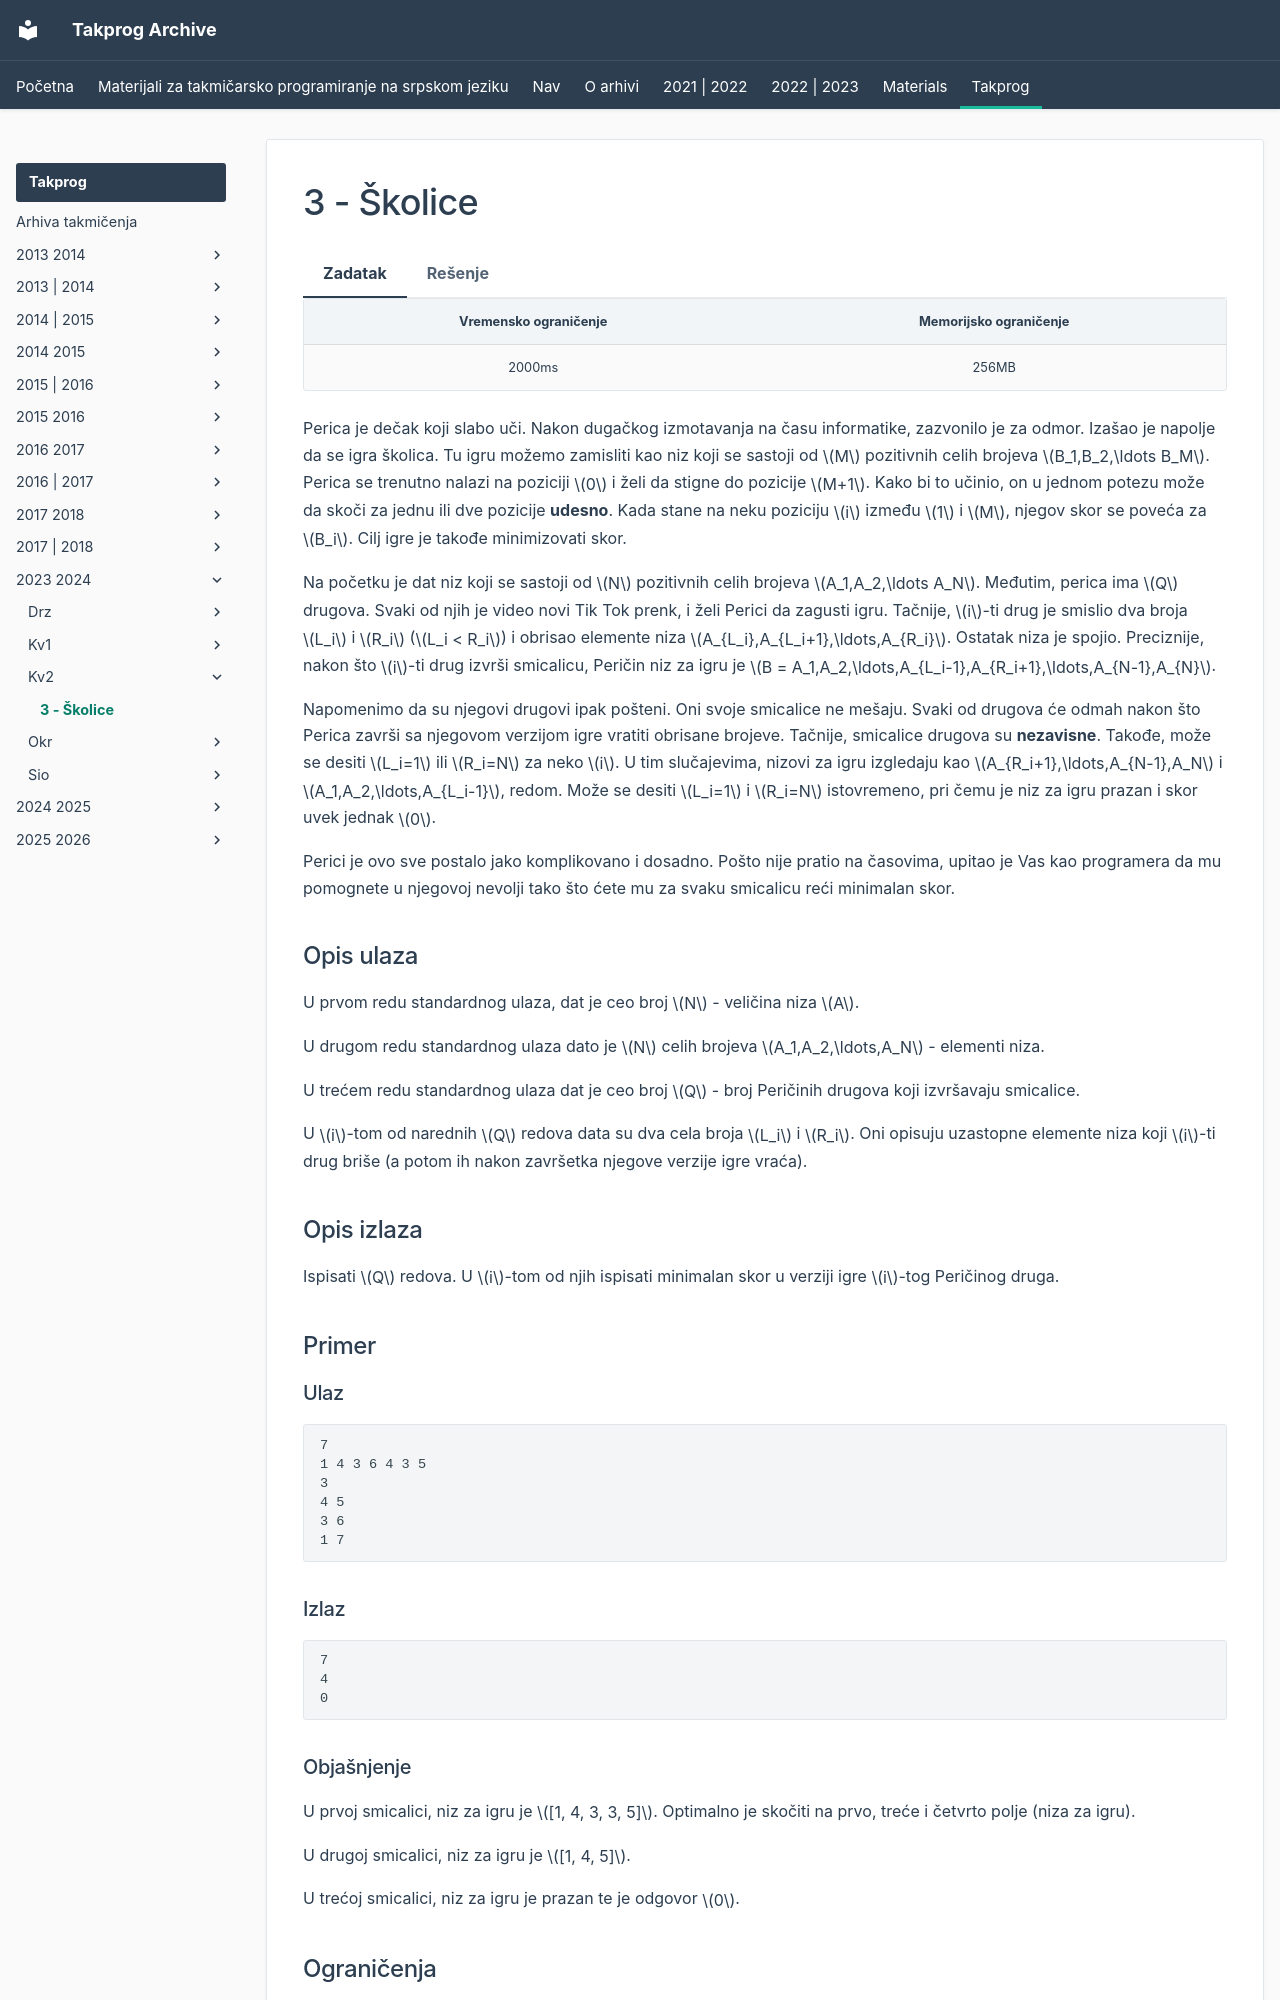

repository: FEDIKUS/takprog-arhiva · page: takprog/2023_2024/kv2/03_skolice/index.html · generator: mkdocs

---
hide:
  - toc
---

# 3 - Školice

=== "Zadatak"
	
	| Vremensko ograničenje | Memorijsko ograničenje |
	|:-:|:-:|
	| 2000ms | 256MB |
	
	Perica je dečak koji slabo uči. Nakon dugačkog izmotavanja na času informatike, zazvonilo je za odmor. Izašao je napolje da se igra školica. Tu igru možemo zamisliti kao niz koji se sastoji od $M$ pozitivnih celih brojeva $B_1,B_2,\ldots B_M$. Perica se trenutno nalazi na poziciji $0$ i želi da stigne do pozicije $M+1$. Kako bi to učinio, on u jednom potezu može da skoči za jednu ili dve pozicije **udesno**. Kada stane na neku poziciju $i$ između $1$ i $M$, njegov skor se poveća za $B_i$. Cilj igre je takođe minimizovati skor.
	
	
	
	Na početku je dat niz koji se sastoji od $N$ pozitivnih celih brojeva $A_1,A_2,\ldots A_N$. Međutim, perica ima $Q$ drugova. Svaki od njih je video novi Tik Tok prenk, i želi Perici da zagusti igru. Tačnije, $i$-ti drug je smislio dva broja $L_i$ i $R_i$ ($L_i < R_i$) i obrisao elemente niza $A_{L_i},A_{L_i+1},\ldots,A_{R_i}$. Ostatak niza je spojio. Preciznije, nakon što $i$-ti drug izvrši smicalicu, Peričin niz za igru je $B = A_1,A_2,\ldots,A_{L_i-1},A_{R_i+1},\ldots,A_{N-1},A_{N}$.
	
	
	
	Napomenimo da su njegovi drugovi ipak pošteni. Oni svoje smicalice ne mešaju. Svaki od drugova će odmah nakon što Perica završi sa njegovom verzijom igre vratiti obrisane brojeve. Tačnije, smicalice drugova su **nezavisne**. Takođe, može se desiti $L_i=1$ ili $R_i=N$ za neko $i$. U tim slučajevima, nizovi za igru izgledaju kao $A_{R_i+1},\ldots,A_{N-1},A_N$ i $A_1,A_2,\ldots,A_{L_i-1}$, redom. Može se desiti $L_i=1$ i $R_i=N$ istovremeno, pri čemu je niz za igru prazan i skor uvek jednak $0$.
	
	
	
	Perici je ovo sve postalo jako komplikovano i dosadno. Pošto nije pratio na časovima, upitao je Vas kao programera da mu pomognete u njegovoj nevolji tako što ćete mu za svaku smicalicu reći minimalan skor.
	
	
	
	## Opis ulaza
	
	
	
	U prvom redu standardnog ulaza, dat je ceo broj $N$ - veličina niza $A$.
	
	
	
	U drugom redu standardnog ulaza dato je $N$ celih brojeva $A_1,A_2,\ldots,A_N$ - elementi niza.
	
	
	
	U trećem redu standardnog ulaza dat je ceo broj $Q$ - broj Peričinih drugova koji izvršavaju smicalice.
	
	
	
	U $i$-tom od narednih $Q$ redova data su dva cela broja $L_i$ i $R_i$. Oni opisuju uzastopne elemente niza koji $i$-ti drug briše (a potom ih nakon završetka njegove verzije igre vraća).
	
	
	
	## Opis izlaza
	
	
	
	Ispisati $Q$ redova. U $i$-tom od njih ispisati minimalan skor u verziji igre $i$-tog Peričinog druga. 
	
	
	
	## Primer
	
	
	
	### Ulaz
	
	
	
	```
	7
	1 4 3 6 4 3 5
	3
	4 5
	3 6
	1 7
	```
	
	
	
	### Izlaz
	
	
	
	```
	7
	4
	0
	```
	
	
	
	### Objašnjenje
	
	
	
	U prvoj smicalici, niz za igru je $[1, 4, 3, 3, 5]$. Optimalno je skočiti na prvo, treće i četvrto polje (niza za igru).
	
	
	
	U drugoj smicalici, niz za igru je $[1, 4, 5]$.
	
	
	
	U trećoj smicalici, niz za igru je prazan te je odgovor $0$.
	
	
	
	## Ograničenja
	
	
	
	* $3 \leq N \leq 200\,000$
	* $1 \leq Q \leq 200\,000$
	* $1 \leq A_i \leq 10^9$
	* $1 \leq L_i \leq R_i \leq N$
